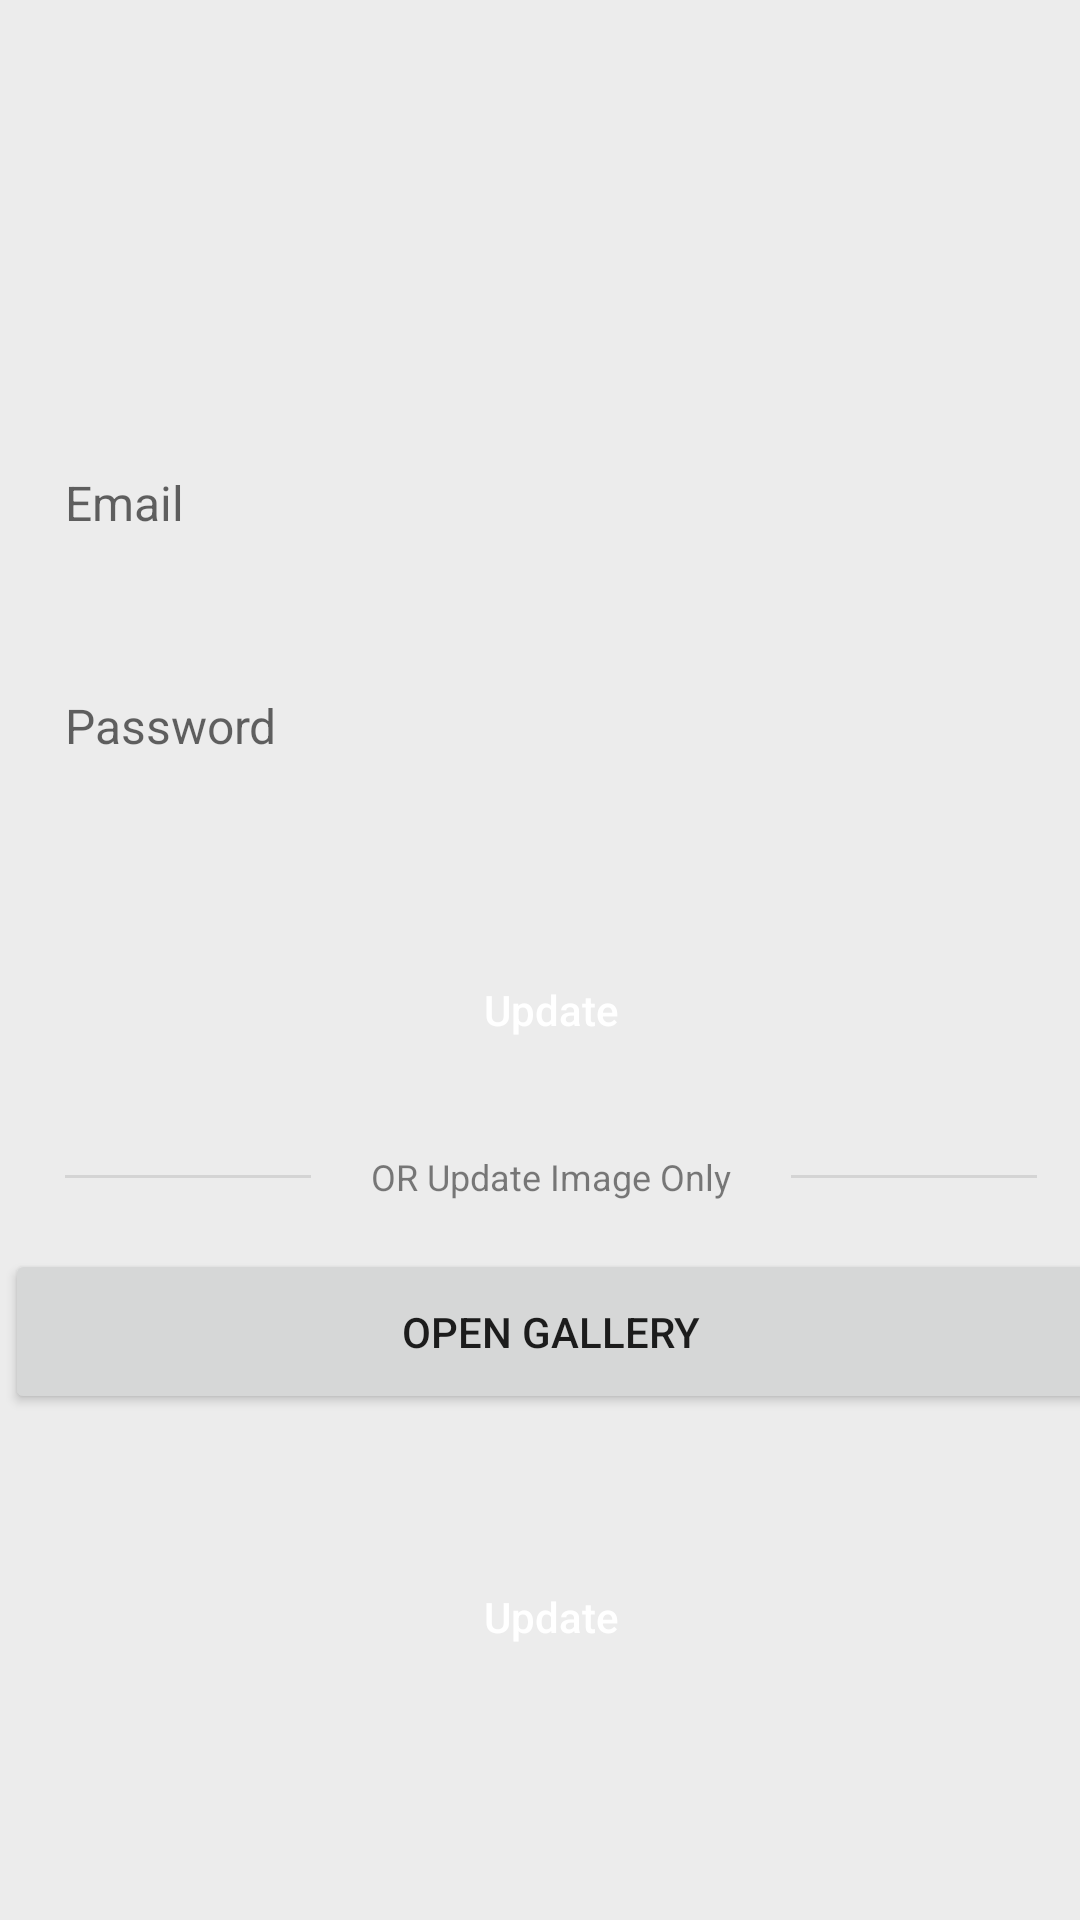

This screen was rendered from an Android layout file. Write that file and the resources it references.
<!-- AndroidManifest.xml: application theme Theme.Car -->
<!-- res/layout/fragment_update_user.xml -->
<?xml version="1.0" encoding="utf-8"?>
<FrameLayout xmlns:android="http://schemas.android.com/apk/res/android"
    xmlns:tools="http://schemas.android.com/tools"
    xmlns:app="http://schemas.android.com/apk/res-auto"
    android:layout_width="match_parent"
    android:layout_height="match_parent"
    tools:context=".UserActivities.UpdateUserFragment"
    android:background="#ececec">

    <ScrollView
        android:layout_width="match_parent"
        android:layout_height="match_parent">
        <LinearLayout
            android:layout_width="match_parent"
            android:layout_height="wrap_content"
            android:orientation="vertical">

            <androidx.constraintlayout.widget.ConstraintLayout
                android:layout_width="match_parent"
                android:layout_height="match_parent">


                <LinearLayout
                    android:layout_width="404dp"
                    android:layout_height="590dp"
                    android:orientation="vertical"
                    app:layout_constraintBottom_toBottomOf="parent"
                    app:layout_constraintEnd_toEndOf="parent"
                    app:layout_constraintHorizontal_bias="0.428"
                    app:layout_constraintStart_toStartOf="parent">

                    <TextView
                        android:layout_width="match_parent"
                        android:layout_height="100dp"
                        android:layout_marginStart="20dp"
                        android:layout_marginTop="20dp"
                        android:layout_marginEnd="20dp"
                        android:inputType="text"
                        android:paddingStart="20dp"
                        android:paddingEnd="20dp"
                        android:textSize="16sp" />


                    <EditText
                        android:id="@+id/email"
                        android:layout_width="match_parent"
                        android:layout_height="55dp"
                        android:layout_marginStart="20dp"
                        android:layout_marginTop="20dp"
                        android:layout_marginEnd="20dp"
                        android:background="@drawable/input_bg_white"
                        android:hint="@string/Email"
                        android:inputType="text"
                        android:maxLines="1"
                        android:paddingStart="20dp"
                        android:paddingEnd="20dp"
                        android:textSize="16sp" />


                    <EditText
                        android:id="@+id/password"
                        android:layout_width="match_parent"
                        android:layout_height="54dp"
                        android:layout_marginStart="20dp"
                        android:layout_marginTop="20dp"
                        android:layout_marginEnd="20dp"
                        android:background="@drawable/input_bg_white"
                        android:hint="@string/Password"
                        android:inputType="textPassword"
                        android:maxLines="1"
                        android:paddingStart="20dp"
                        android:paddingEnd="20dp"
                        android:textSize="16sp"
                        app:passwordToggleEnabled="true" />

                    <androidx.appcompat.widget.AppCompatButton
                        android:id="@+id/updatebutton"
                        android:layout_width="match_parent"
                        android:layout_height="55dp"
                        android:layout_marginStart="20dp"
                        android:layout_marginTop="40dp"
                        android:layout_marginEnd="20dp"
                        android:background="@drawable/login_button"
                        android:text="Update"
                        android:textAllCaps="false"
                        android:textColor="@color/white" />

                    <RelativeLayout
                        android:layout_width="match_parent"
                        android:layout_height="wrap_content"
                        android:layout_marginTop="20dp"
                        android:layout_marginEnd="20dp"
                        android:layout_marginStart="20dp">

                        <View
                            android:layout_width="match_parent"
                            android:layout_height="1dp"
                            android:background="#1A000000"
                            android:layout_toStartOf="@+id/OR"
                            android:layout_marginEnd="20dp"
                            android:layout_marginStart="20dp"
                            android:layout_centerVertical="true"/>

                        <TextView
                            android:id="@+id/OR"
                            android:layout_width="wrap_content"
                            android:layout_height="wrap_content"
                            android:layout_centerInParent="true"
                            android:text="OR Update Image Only"
                            android:textColor="#80000000"
                            android:textSize="12sp" />

                        <View
                            android:layout_width="match_parent"
                            android:layout_height="1dp"
                            android:background="#1A000000"
                            android:layout_toEndOf="@+id/OR"
                            android:layout_marginEnd="20dp"
                            android:layout_marginStart="20dp"
                            android:layout_centerVertical="true"/>
                    </RelativeLayout>

                    <ImageView
                        android:visibility="gone"
                        android:id="@+id/create_post_imageview"
                        android:layout_width="0dp"
                        android:layout_height="0dp"
                        android:layout_marginTop="16dp"
                        android:adjustViewBounds="true"
                        android:background="@color/grey"
                        android:scaleType="centerCrop"
                        app:layout_constraintDimensionRatio="H,1:1"
                        app:layout_constraintEnd_toEndOf="parent"
                        app:layout_constraintStart_toStartOf="parent"
                        app:layout_constraintTop_toBottomOf="@id/description" />
                    <Button
                        android:id="@+id/open_gallery_button_user"
                        android:layout_width="match_parent"
                        android:layout_height="55dp"
                        android:layout_marginStart="20dp"
                        android:layout_marginEnd="20dp"
                        android:text="Open Gallery"
                        app:layout_constraintTop_toBottomOf="@id/create_post_imageview"
                        app:layout_constraintStart_toStartOf="parent"
                        app:layout_constraintEnd_toEndOf="parent"
                        android:layout_marginTop="16dp"
                        android:onClick="openGallery" />

                    <androidx.appcompat.widget.AppCompatButton
                        android:id="@+id/updateImagebutton"
                        android:layout_width="match_parent"
                        android:layout_height="55dp"
                        android:layout_marginStart="20dp"
                        android:layout_marginTop="40dp"
                        android:layout_marginEnd="20dp"
                        android:background="@drawable/login_button"
                        android:text="Update"
                        android:textAllCaps="false"
                        android:textColor="@color/white" />

                </LinearLayout>
            </androidx.constraintlayout.widget.ConstraintLayout>
        </LinearLayout>
    </ScrollView>


</FrameLayout>
<!-- resources referenced by this layout -->
<resources>
  <color name="grey">#0D174188</color>
  <color name="white">#FFFFFFFF</color>
  <string name="Email">Email</string>
  <string name="Password">Password</string>
  <style name="Theme.Car" parent="Theme.MaterialComponents.DayNight.DarkActionBar">
          
          <item name="colorPrimary">@color/purple_500</item>
          <item name="colorPrimaryVariant">@color/purple_700</item>
          <item name="colorOnPrimary">@color/white</item>
          
          <item name="colorSecondary">@color/teal_200</item>
          <item name="colorSecondaryVariant">@color/teal_700</item>
          <item name="colorOnSecondary">@color/black</item>
          
          <item name="android:statusBarColor">?attr/colorPrimaryVariant</item>
          
      </style>
  <color name="purple_500">#FF6200EE</color>
  <color name="purple_700">#FF3700B3</color>
  <color name="teal_200">#FF03DAC5</color>
  <color name="teal_700">#FF018786</color>
  <color name="black">#FF000000</color>
</resources>
